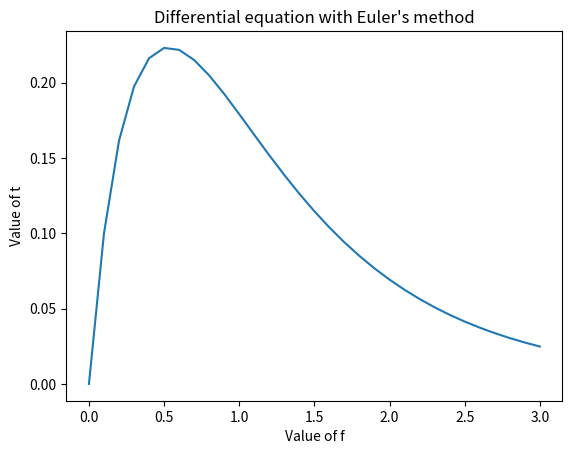

Write Python code to recreate this figure.
#import numpy as np
from matplotlib import pyplot as plt
import math

t0 = 0
t1 = 3
dt = 0.1
f0 = 0

#n = int(((t1-t0)/dt) + 1)

#t = np.linspace(t0, t1, n)

#f = np.zeros([n])

ts = [t0]
fs = [f0]
while ts[-1]<t1:
    f = dt*(fs[-1]**2 - 3*fs[-1] + math.exp(-ts[-1])) + fs[-1]

    ts.append(ts[-1]+dt)
    fs.append(f)

plt.plot(ts, fs)
plt.xlabel("Value of f")
plt.ylabel("Value of t")
plt.title("Differential equation with Euler's method")
plt.show()